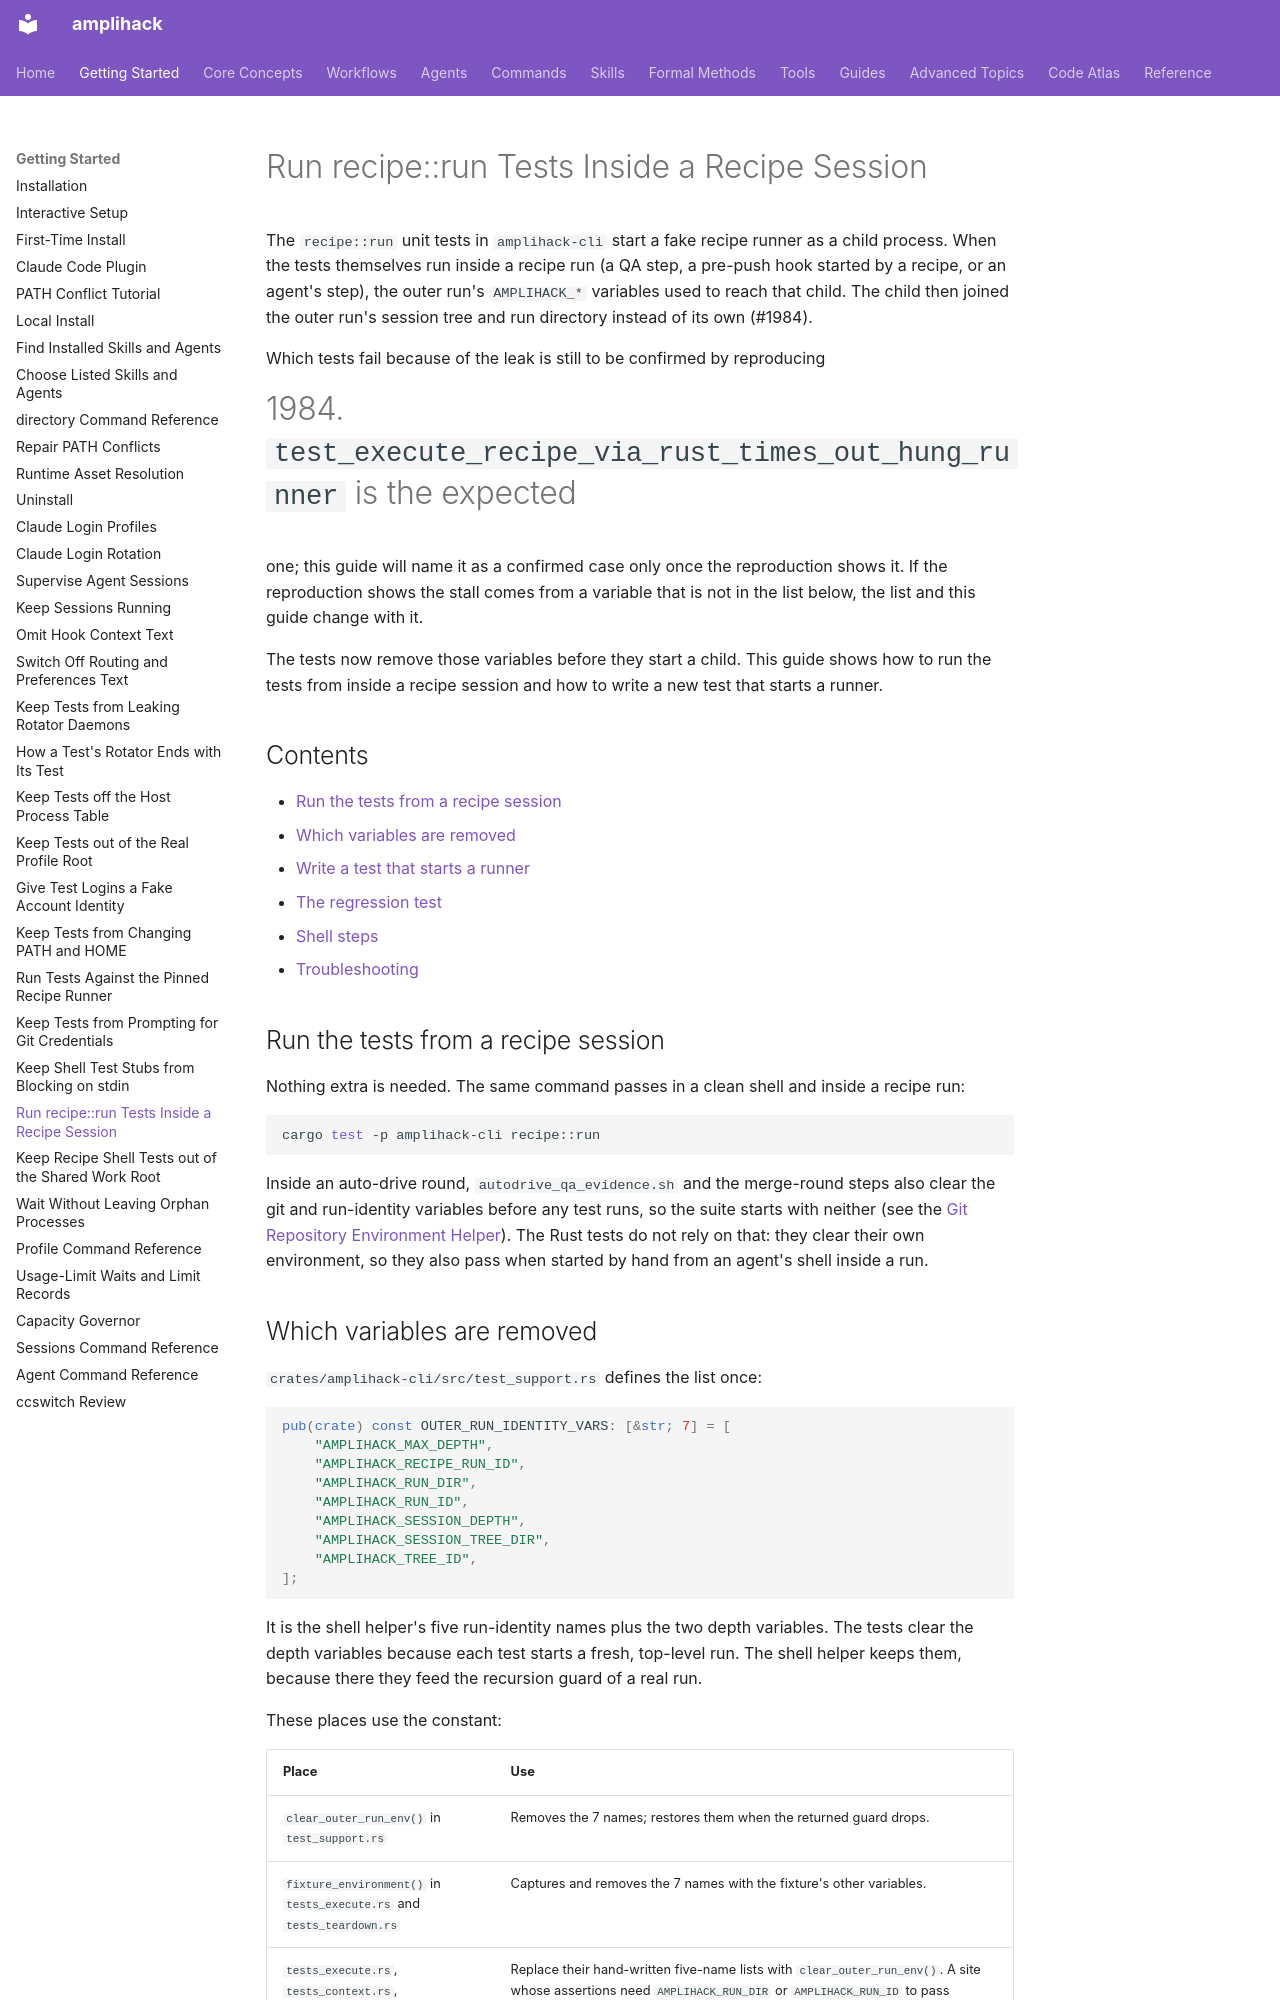

repository: rysweet/amplihack-rs · page: howto/run-recipe-tests-inside-a-recipe-session/index.html · generator: mkdocs

---
title: Run recipe::run Tests Inside a Recipe Session
type: howto
updated: 2026-11-09
related: issue #1984, issue #2033
---

# Run recipe::run Tests Inside a Recipe Session

The `recipe::run` unit tests in `amplihack-cli` start a fake recipe runner as
a child process. When the tests themselves run inside a recipe run (a QA step,
a pre-push hook started by a recipe, or an agent's step), the outer run's
`AMPLIHACK_*` variables used to reach that child. The child then joined the
outer run's session tree and run directory instead of its own (#1984).

Which tests fail because of the leak is still to be confirmed by reproducing
#1984. `test_execute_recipe_via_rust_times_out_hung_runner` is the expected
one; this guide will name it as a confirmed case only once the reproduction
shows it. If the reproduction shows the stall comes from a variable that is
not in the list below, the list and this guide change with it.

The tests now remove those variables before they start a child. This guide
shows how to run the tests from inside a recipe session and how to write a new
test that starts a runner.

## Contents

- [Run the tests from a recipe session](#run-the-tests-from-a-recipe-session)
- [Which variables are removed](#which-variables-are-removed)
- [Write a test that starts a runner](#write-a-test-that-starts-a-runner)
- [The regression test](#the-regression-test)
- [Shell steps](#shell-steps)
- [Troubleshooting](#troubleshooting)

## Run the tests from a recipe session

Nothing extra is needed. The same command passes in a clean shell and inside a
recipe run:

```bash
cargo test -p amplihack-cli recipe::run
```

Inside an auto-drive round, `autodrive_qa_evidence.sh` and the merge-round
steps also clear the git and run-identity variables before any test runs, so
the suite starts with neither (see the
[Git Repository Environment Helper](../reference/git-repo-env-helper.md)).
The Rust tests do not rely on that: they clear their own environment, so they
also pass when started by hand from an agent's shell inside a run.

## Which variables are removed

`crates/amplihack-cli/src/test_support.rs` defines the list once:

```rust
pub(crate) const OUTER_RUN_IDENTITY_VARS: [&str; 7] = [
    "AMPLIHACK_MAX_DEPTH",
    "AMPLIHACK_RECIPE_RUN_ID",
    "AMPLIHACK_RUN_DIR",
    "AMPLIHACK_RUN_ID",
    "AMPLIHACK_SESSION_DEPTH",
    "AMPLIHACK_SESSION_TREE_DIR",
    "AMPLIHACK_TREE_ID",
];
```

It is the shell helper's five run-identity names plus the two depth
variables. The tests clear the depth variables because each test starts a
fresh, top-level run. The shell helper keeps them, because there they feed the
recursion guard of a real run.

These places use the constant:

| Place | Use |
| --- | --- |
| `clear_outer_run_env()` in `test_support.rs` | Removes the 7 names; restores them when the returned guard drops. |
| `fixture_environment()` in `tests_execute.rs` and `tests_teardown.rs` | Captures and removes the 7 names with the fixture's other variables. |
| `tests_execute.rs`, `tests_context.rs`, `tests_root_sandbox.rs` | Replace their hand-written five-name lists with `clear_outer_run_env()`. A site whose assertions need `AMPLIHACK_RUN_DIR` or `AMPLIHACK_RUN_ID` to pass through keeps its old five-name `EnvGuard::unset`. |
| `execute_recipe_via_rust_for_test` in `run/mod.rs` | Removes the 7 names when `is_outer_orchestration` is true. |

Production code in `execute.rs` is unchanged: a real nested run still
inherits its parent's run identity.
